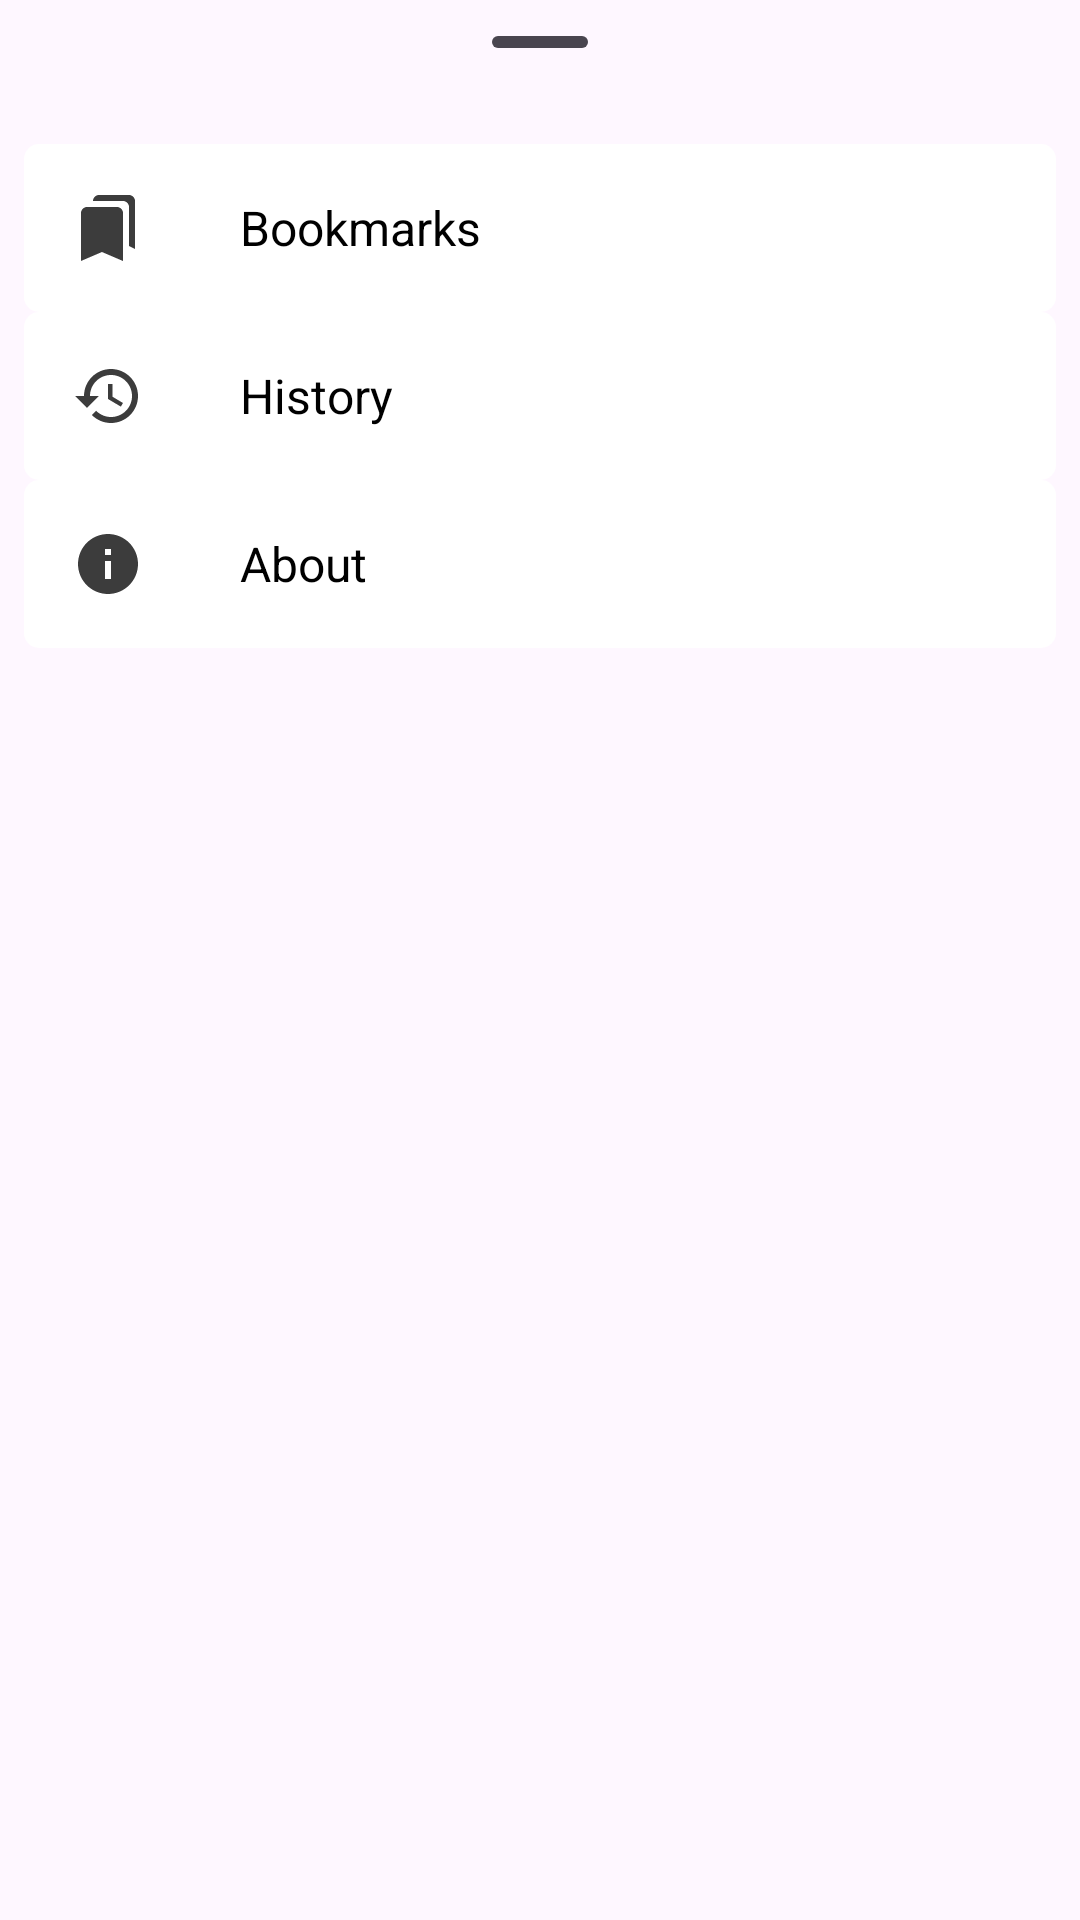

This screen was rendered from an Android layout file. Write that file and the resources it references.
<!-- AndroidManifest.xml: application theme Theme.Thesaurus -->
<!-- res/layout/home_bottom_sheet_content.xml -->
<?xml version="1.0" encoding="utf-8"?>
<androidx.constraintlayout.widget.ConstraintLayout xmlns:android="http://schemas.android.com/apk/res/android"
    xmlns:app="http://schemas.android.com/apk/res-auto"
    xmlns:tools="http://schemas.android.com/tools"
    android:layout_width="match_parent"
    android:layout_height="match_parent"
    android:paddingHorizontal="@dimen/half_common_margin"
    android:paddingBottom="@dimen/double_common_margin"
    app:layout_behavior="com.google.android.material.bottomsheet.BottomSheetBehavior">

    <com.google.android.material.bottomsheet.BottomSheetDragHandleView
        android:id="@+id/dragHandleView"
        android:layout_width="wrap_content"
        android:layout_height="wrap_content"
        app:layout_constraintEnd_toEndOf="parent"
        app:layout_constraintStart_toStartOf="parent"
        app:layout_constraintTop_toTopOf="parent" />

    <LinearLayout
        android:id="@+id/lytBookmarks"
        android:layout_width="match_parent"
        android:layout_height="wrap_content"
        android:background="@drawable/bg_selectable_white"
        android:clickable="true"
        android:focusable="true"
        android:gravity="center_vertical"
        android:orientation="horizontal"
        android:transitionName="@string/anim_search"
        app:layout_constraintEnd_toEndOf="parent"
        app:layout_constraintStart_toStartOf="parent"
        app:layout_constraintTop_toBottomOf="@id/dragHandleView">

        <ImageView
            android:id="@+id/iconBookmarks"
            android:layout_width="wrap_content"
            android:layout_height="wrap_content"
            android:layout_margin="@dimen/common_margin"
            android:src="@drawable/ic_bookmarks_24"
            tools:ignore="ContentDescription" />

        <com.google.android.material.textview.MaterialTextView
            android:id="@+id/tvBookmarks"
            android:layout_width="wrap_content"
            android:layout_height="wrap_content"
            android:layout_marginStart="@dimen/common_margin"
            android:text="@string/bookmarks"
            android:textColor="@color/black"
            android:textSize="16sp" />

    </LinearLayout>

    <LinearLayout
        android:id="@+id/lytHistory"
        android:layout_width="match_parent"
        android:layout_height="wrap_content"
        android:background="@drawable/bg_selectable_white"
        android:clickable="true"
        android:focusable="true"
        android:gravity="center_vertical"
        android:orientation="horizontal"
        android:transitionName="@string/anim_search"
        app:layout_constraintEnd_toEndOf="parent"
        app:layout_constraintStart_toStartOf="parent"
        app:layout_constraintTop_toBottomOf="@id/lytBookmarks">

        <ImageView
            android:id="@+id/iconHistory"
            android:layout_width="wrap_content"
            android:layout_height="wrap_content"
            android:layout_margin="@dimen/common_margin"
            android:src="@drawable/ic_history_24"
            tools:ignore="ContentDescription" />

        <com.google.android.material.textview.MaterialTextView
            android:id="@+id/tvHistory"
            android:layout_width="wrap_content"
            android:layout_height="wrap_content"
            android:layout_marginStart="@dimen/common_margin"
            android:text="@string/history"
            android:textColor="@color/black"
            android:textSize="16sp" />

    </LinearLayout>

    <LinearLayout
        android:id="@+id/lytAbout"
        android:layout_width="match_parent"
        android:layout_height="wrap_content"
        android:background="@drawable/bg_selectable_white"
        android:clickable="true"
        android:focusable="true"
        android:gravity="center_vertical"
        android:orientation="horizontal"
        app:layout_constraintEnd_toEndOf="parent"
        app:layout_constraintStart_toStartOf="parent"
        app:layout_constraintTop_toBottomOf="@id/lytHistory">

        <ImageView
            android:id="@+id/iconAbout"
            android:layout_width="wrap_content"
            android:layout_height="wrap_content"
            android:layout_margin="@dimen/common_margin"
            android:src="@drawable/ic_info_24"
            tools:ignore="ContentDescription" />

        <com.google.android.material.textview.MaterialTextView
            android:id="@+id/tvAbout"
            android:layout_width="wrap_content"
            android:layout_height="wrap_content"
            android:layout_marginStart="@dimen/common_margin"
            android:text="@string/about"
            android:textColor="@color/black"
            android:textSize="16sp" />

    </LinearLayout>

</androidx.constraintlayout.widget.ConstraintLayout>
<!-- resources referenced by this layout -->
<resources>
  <color name="black">#FF000000</color>
  <dimen name="common_margin">16dp</dimen>
  <dimen name="double_common_margin">32dp</dimen>
  <dimen name="half_common_margin">8dp</dimen>
  <!-- drawable bg_selectable_white (drawable) -->
  <?xml version="1.0" encoding="utf-8"?>
  <ripple xmlns:android="http://schemas.android.com/apk/res/android"
      android:color="@color/light_text">
      <item android:id="@android:id/mask">
          <shape android:shape="rectangle">
              <solid android:color="@color/light_text" />
              <corners android:radius="5dp" />
          </shape>
      </item>
  
      <item android:id="@android:id/background">
          <shape android:shape="rectangle">
              <solid android:color="@color/white" />
              <corners android:radius="5dp" />
          </shape>
      </item>
  </ripple>
  <!-- drawable ic_bookmarks_24 (drawable) -->
  <vector android:height="24dp" android:tint="#3C3C3C"
      android:viewportHeight="24" android:viewportWidth="24"
      android:width="24dp" xmlns:android="http://schemas.android.com/apk/res/android">
      <path android:fillColor="@android:color/white" android:pathData="M19,18l2,1V3c0,-1.1 -0.9,-2 -2,-2H8.99C7.89,1 7,1.9 7,3h10c1.1,0 2,0.9 2,2v13zM15,5H5c-1.1,0 -2,0.9 -2,2v16l7,-3 7,3V7c0,-1.1 -0.9,-2 -2,-2z"/>
  </vector>
  <!-- drawable ic_history_24 (drawable) -->
  <vector android:height="24dp" android:tint="#3C3C3C"
      android:viewportHeight="24" android:viewportWidth="24"
      android:width="24dp" xmlns:android="http://schemas.android.com/apk/res/android">
      <path android:fillColor="@android:color/white" android:pathData="M13,3c-4.97,0 -9,4.03 -9,9L1,12l3.89,3.89 0.07,0.14L9,12L6,12c0,-3.87 3.13,-7 7,-7s7,3.13 7,7 -3.13,7 -7,7c-1.93,0 -3.68,-0.79 -4.94,-2.06l-1.42,1.42C8.27,19.99 10.51,21 13,21c4.97,0 9,-4.03 9,-9s-4.03,-9 -9,-9zM12,8v5l4.28,2.54 0.72,-1.21 -3.5,-2.08L13.5,8L12,8z"/>
  </vector>
  <!-- drawable ic_info_24 (drawable) -->
  <vector android:height="24dp" android:tint="#3C3C3C"
      android:viewportHeight="24" android:viewportWidth="24"
      android:width="24dp" xmlns:android="http://schemas.android.com/apk/res/android">
      <path android:fillColor="@android:color/white" android:pathData="M12,2C6.48,2 2,6.48 2,12s4.48,10 10,10 10,-4.48 10,-10S17.52,2 12,2zM13,17h-2v-6h2v6zM13,9h-2L11,7h2v2z"/>
  </vector>
  <string name="about">About</string>
  <string name="anim_search">search_animation</string>
  <string name="bookmarks">Bookmarks</string>
  <string name="history">History</string>
  <style name="Theme.Thesaurus" parent="Theme.Material3.DayNight.NoActionBar">
          
          <item name="colorPrimary">@color/green_primary</item>
          <item name="colorPrimaryVariant">@color/green_primary_dark</item>
          <item name="colorOnPrimary">@color/white</item>
          
          <item name="colorSecondary">@color/yellow_secondary</item>
          <item name="colorSecondaryVariant">@color/yellow_primary</item>
          <item name="colorOnSecondary">@color/black</item>
          
          <item name="android:statusBarColor">?attr/colorPrimaryVariant</item>
          
      </style>
  <color name="light_text">#8C8C8C</color>
  <color name="white">#FFFFFFFF</color>
  <color name="green_primary">#09868E</color>
  <color name="green_primary_dark">#FF00565B</color>
  <color name="yellow_secondary">#FFF59D</color>
  <color name="yellow_primary">#FFE5F33C</color>
</resources>
